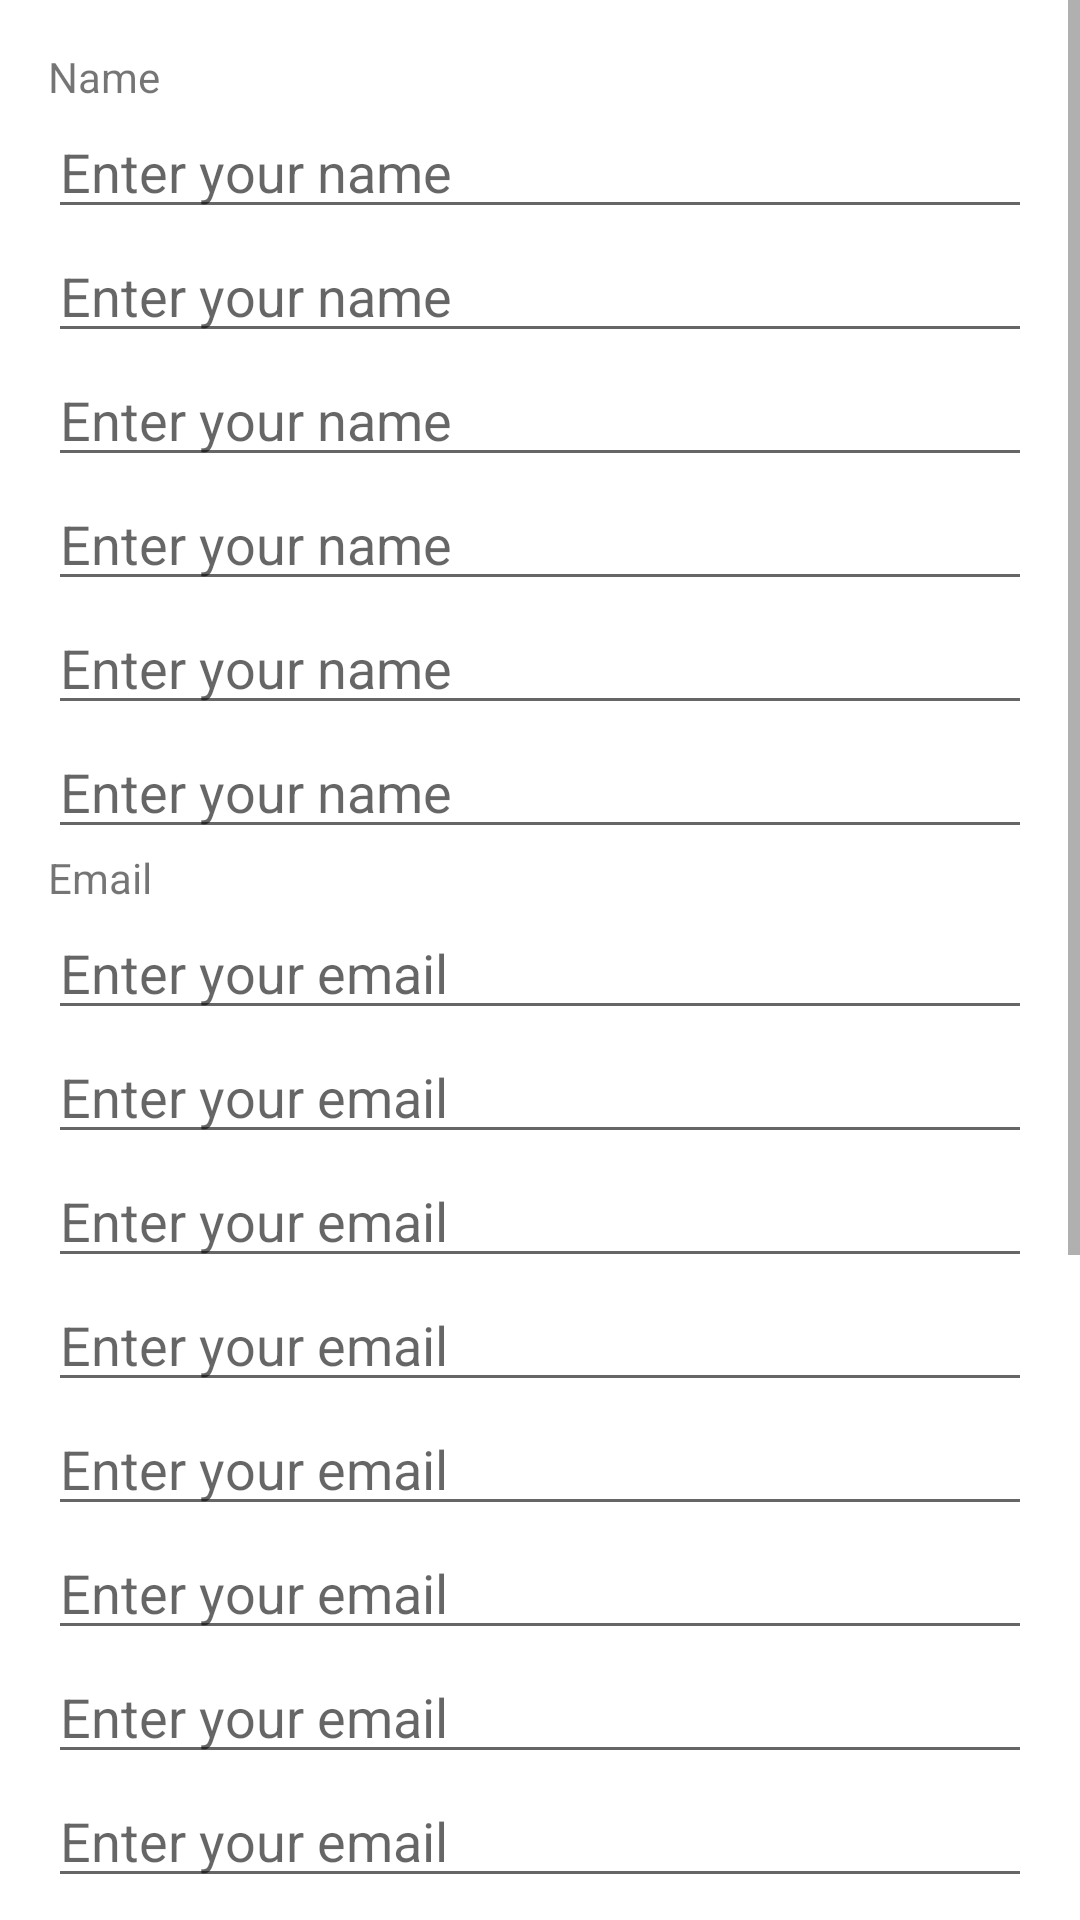

Here is an Android app screen rendered from its layout file. Give the layout XML and the strings, colors and styles it references.
<!-- AndroidManifest.xml: application theme Theme.KF -->
<!-- res/layout/activity_relative_layout.xml -->
<ScrollView xmlns:android="http://schemas.android.com/apk/res/android"
    android:layout_width="match_parent"
    android:layout_height="match_parent">

    <LinearLayout
        android:layout_width="match_parent"
        android:layout_height="wrap_content"
        android:orientation="vertical"
        android:padding="16dp">

        <TextView
            android:layout_width="wrap_content"
            android:layout_height="wrap_content"
            android:text="Name" />

        <EditText
            android:layout_width="match_parent"
            android:layout_height="wrap_content"
            android:hint="Enter your name" />

        <EditText
            android:layout_width="match_parent"
            android:layout_height="wrap_content"
            android:hint="Enter your name" />

        <EditText
            android:layout_width="match_parent"
            android:layout_height="wrap_content"
            android:hint="Enter your name" />

        <EditText
            android:layout_width="match_parent"
            android:layout_height="wrap_content"
            android:hint="Enter your name" />

        <EditText
            android:layout_width="match_parent"
            android:layout_height="wrap_content"
            android:hint="Enter your name" />

        <EditText
            android:layout_width="match_parent"
            android:layout_height="wrap_content"
            android:hint="Enter your name" />

        <TextView
            android:layout_width="wrap_content"
            android:layout_height="wrap_content"
            android:text="Email" />

        <EditText
            android:layout_width="match_parent"
            android:layout_height="wrap_content"
            android:hint="Enter your email" />

        <EditText
            android:layout_width="match_parent"
            android:layout_height="wrap_content"
            android:hint="Enter your email" />

        <EditText
            android:layout_width="match_parent"
            android:layout_height="wrap_content"
            android:hint="Enter your email" />

        <EditText
            android:layout_width="match_parent"
            android:layout_height="wrap_content"
            android:hint="Enter your email" />

        <EditText
            android:layout_width="match_parent"
            android:layout_height="wrap_content"
            android:hint="Enter your email" />

        <EditText
            android:layout_width="match_parent"
            android:layout_height="wrap_content"
            android:hint="Enter your email" />

        <EditText
            android:layout_width="match_parent"
            android:layout_height="wrap_content"
            android:hint="Enter your email" />

        <EditText
            android:layout_width="match_parent"
            android:layout_height="wrap_content"
            android:hint="Enter your email" />

        <EditText
            android:layout_width="match_parent"
            android:layout_height="wrap_content"
            android:hint="Enter your email" />

        <EditText
            android:layout_width="match_parent"
            android:layout_height="wrap_content"
            android:hint="Enter your email" />

        <EditText
            android:layout_width="match_parent"
            android:layout_height="wrap_content"
            android:hint="Enter your email" />

        <EditText
            android:layout_width="match_parent"
            android:layout_height="wrap_content"
            android:hint="Enter your email" />

        <EditText
            android:layout_width="match_parent"
            android:layout_height="wrap_content"
            android:hint="Enter your email" />

        <EditText
            android:layout_width="match_parent"
            android:layout_height="wrap_content"
            android:hint="Enter your email" />

        <EditText
            android:layout_width="match_parent"
            android:layout_height="wrap_content"
            android:hint="Enter your email" />

        <EditText
            android:layout_width="match_parent"
            android:layout_height="wrap_content"
            android:hint="Enter your email" />

        

    </LinearLayout>
</ScrollView>
<!-- resources referenced by this layout -->
<resources>
  <style name="Theme.KF" parent="Theme.MaterialComponents.DayNight.DarkActionBar">
          
          <item name="colorPrimary">@color/purple_500</item>
          <item name="colorPrimaryVariant">@color/purple_700</item>
          <item name="colorOnPrimary">@color/white</item>
          
          <item name="colorSecondary">@color/teal_200</item>
          <item name="colorSecondaryVariant">@color/teal_700</item>
          <item name="colorOnSecondary">@color/black</item>
          
          <item name="android:statusBarColor">?attr/colorPrimaryVariant</item>
          
      </style>
  <!-- not gathered from this repository: default colours our renderer supplied (Android Studio template values) -->
  <color name="purple_500">#FF6200EE</color>
  <color name="purple_700">#FF3700B3</color>
  <color name="teal_200">#FF03DAC5</color>
  <color name="teal_700">#FF018786</color>
  <color name="black">#FF000000</color>
  <color name="white">#FFFFFFFF</color>
</resources>
